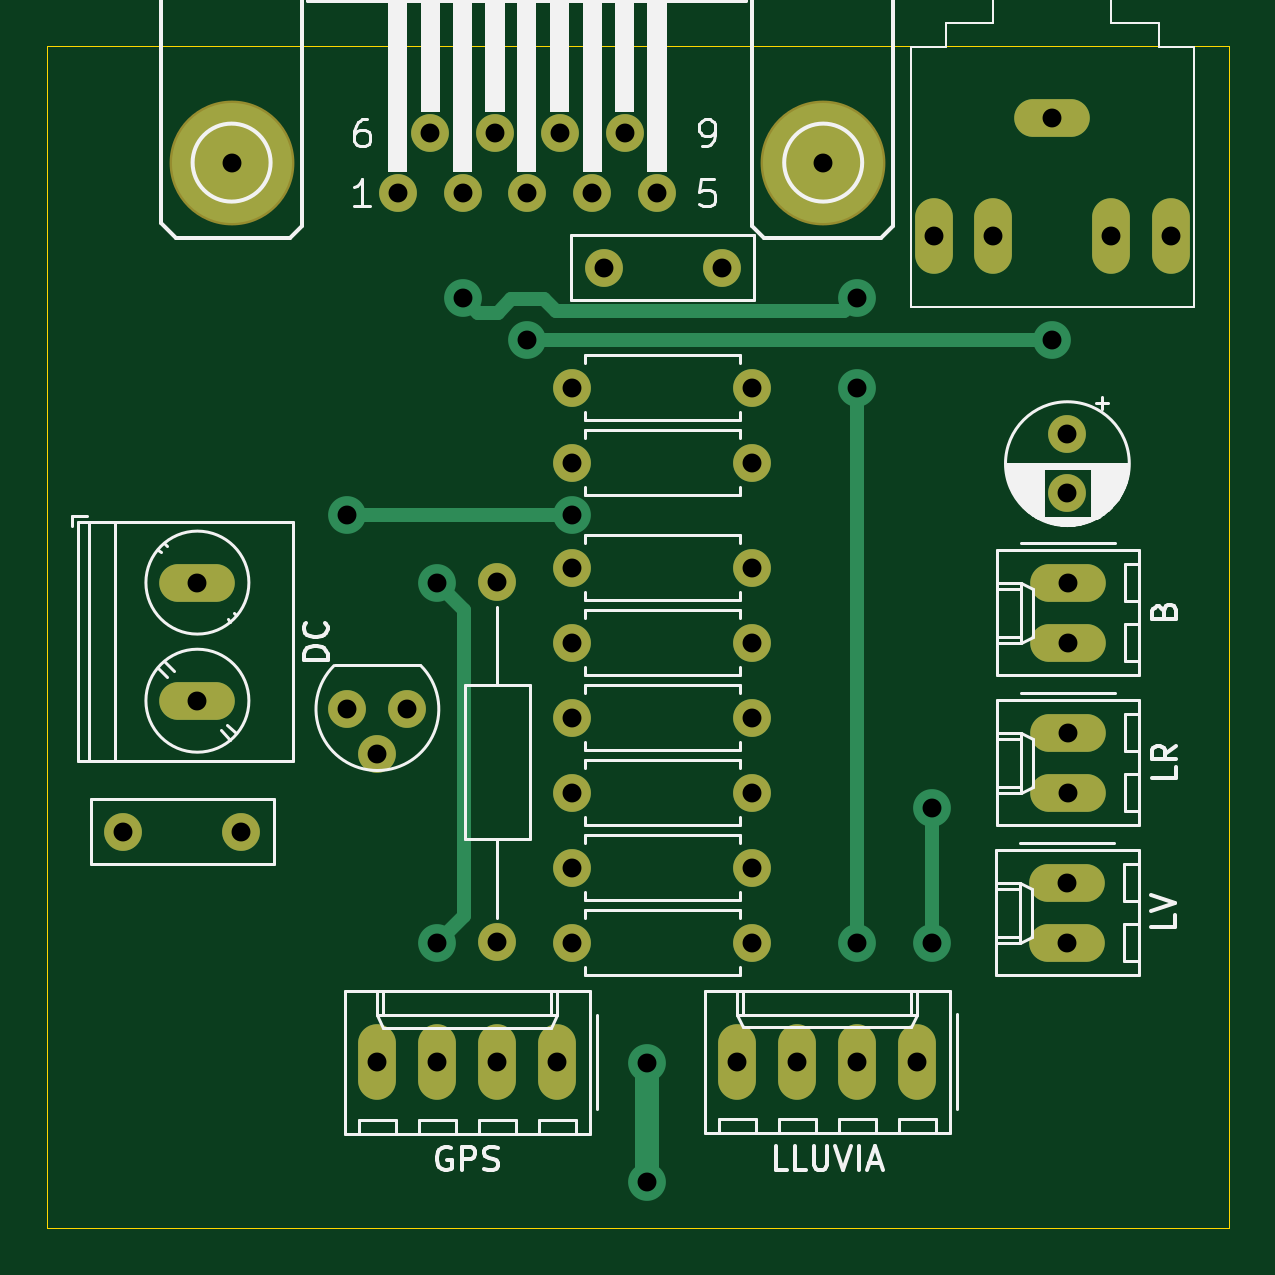
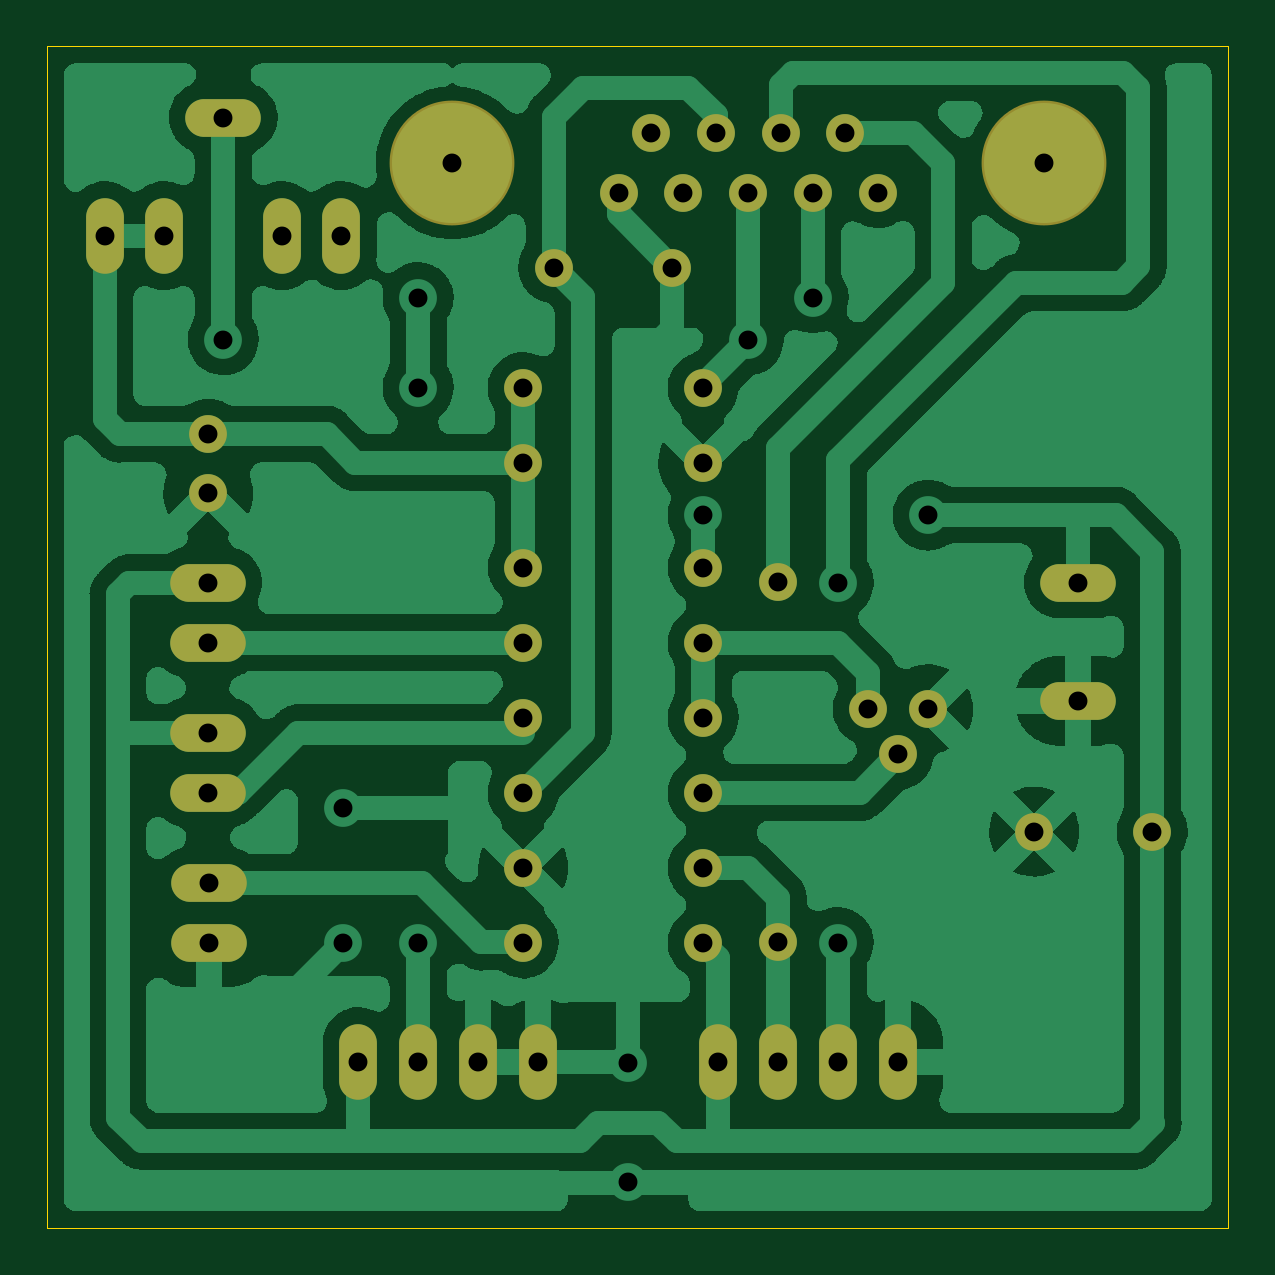
Circuit board: 10 layer files. Board 50.0 x 50.0 mm.
- bottom_copper: hub_exterior-B_Cu.gbr (97259 bytes)
- bottom_mask: hub_exterior-B_Mask.gbr (2367 bytes)
- paste: hub_exterior-B_Paste.gbr (459 bytes)
- bottom_silk: hub_exterior-B_Silkscreen.gbr (460 bytes)
- outline: hub_exterior-Edge_Cuts.gbr (617 bytes)
- top_copper: hub_exterior-F_Cu.gbr (5701 bytes)
- top_mask: hub_exterior-F_Mask.gbr (2367 bytes)
- paste: hub_exterior-F_Paste.gbr (459 bytes)
- top_silk: hub_exterior-F_Silkscreen.gbr (24959 bytes)
- drill: hub_exterior.drl (1404 bytes)

=== bottom_copper: hub_exterior-B_Cu.gbr (97259 bytes, source omitted) ===
=== bottom_mask: hub_exterior-B_Mask.gbr ===
%TF.GenerationSoftware,KiCad,Pcbnew,(6.0.6)*%
%TF.CreationDate,2022-08-24T11:57:53-03:00*%
%TF.ProjectId,hub_exterior,6875625f-6578-4746-9572-696f722e6b69,rev?*%
%TF.SameCoordinates,Original*%
%TF.FileFunction,Soldermask,Bot*%
%TF.FilePolarity,Negative*%
%FSLAX46Y46*%
G04 Gerber Fmt 4.6, Leading zero omitted, Abs format (unit mm)*
G04 Created by KiCad (PCBNEW (6.0.6)) date 2022-08-24 11:57:53*
%MOMM*%
%LPD*%
G01*
G04 APERTURE LIST*
%ADD10C,1.600000*%
%ADD11O,3.200000X1.600000*%
%ADD12O,1.600000X3.200000*%
%ADD13O,1.600000X1.600000*%
%ADD14C,5.283200*%
G04 APERTURE END LIST*
D10*
%TO.C,R8*%
X22225000Y27940000D03*
X29845000Y27940000D03*
%TD*%
D11*
%TO.C,LV*%
X43160000Y12065000D03*
X43160000Y14605000D03*
%TD*%
D10*
%TO.C,R6*%
X19050000Y12085000D03*
X19050000Y27325000D03*
%TD*%
%TO.C,R7*%
X29845000Y35560000D03*
X22225000Y35560000D03*
%TD*%
%TO.C,C2*%
X3215000Y16764000D03*
X8215000Y16764000D03*
%TD*%
D12*
%TO.C,LLUVIA*%
X29210000Y7025000D03*
X31750000Y7025000D03*
X34290000Y7025000D03*
X36830000Y7025000D03*
%TD*%
D11*
%TO.C,LR*%
X43200000Y18415000D03*
X43200000Y20955000D03*
%TD*%
%TO.C,DC*%
X6350000Y27305000D03*
X6350000Y22305000D03*
%TD*%
D10*
%TO.C,R2*%
X22225000Y21590000D03*
X29845000Y21590000D03*
%TD*%
%TO.C,Q1*%
X12700000Y21950000D03*
X13970000Y20045000D03*
X15240000Y21950000D03*
%TD*%
%TO.C,C1*%
X28555000Y40640000D03*
X23555000Y40640000D03*
%TD*%
%TO.C,R4*%
X22225000Y12065000D03*
X29845000Y12065000D03*
%TD*%
D11*
%TO.C,B*%
X43200000Y24765000D03*
X43200000Y27305000D03*
%TD*%
D12*
%TO.C,GPS*%
X13970000Y7005000D03*
X16510000Y7005000D03*
X19050000Y7005000D03*
X21590000Y7005000D03*
%TD*%
D10*
%TO.C,R5*%
X22225000Y15240000D03*
X29845000Y15240000D03*
%TD*%
%TO.C,C3*%
X43180000Y33590112D03*
X43180000Y31090112D03*
%TD*%
%TO.C,R3*%
X22225000Y24765000D03*
D13*
X29845000Y24765000D03*
%TD*%
D11*
%TO.C,U$1*%
X42545000Y46990000D03*
D12*
X40045000Y41990000D03*
X45045000Y41990000D03*
X37545000Y41990000D03*
X47545000Y41990000D03*
%TD*%
D10*
%TO.C,R1*%
X22225000Y18415000D03*
X29845000Y18415000D03*
%TD*%
%TO.C,X1*%
X14833600Y43815000D03*
X17576800Y43815000D03*
X20320000Y43815000D03*
X23063200Y43815000D03*
X25806400Y43815000D03*
X16205200Y46355000D03*
X18948400Y46355000D03*
X21691600Y46355000D03*
X24434800Y46355000D03*
D14*
X7797800Y45085000D03*
X32842200Y45085000D03*
%TD*%
D10*
%TO.C,R9*%
X29845000Y32385000D03*
X22225000Y32385000D03*
%TD*%
M02*

=== paste: hub_exterior-B_Paste.gbr ===
%TF.GenerationSoftware,KiCad,Pcbnew,(6.0.6)*%
%TF.CreationDate,2022-08-24T11:57:53-03:00*%
%TF.ProjectId,hub_exterior,6875625f-6578-4746-9572-696f722e6b69,rev?*%
%TF.SameCoordinates,Original*%
%TF.FileFunction,Paste,Bot*%
%TF.FilePolarity,Positive*%
%FSLAX46Y46*%
G04 Gerber Fmt 4.6, Leading zero omitted, Abs format (unit mm)*
G04 Created by KiCad (PCBNEW (6.0.6)) date 2022-08-24 11:57:53*
%MOMM*%
%LPD*%
G01*
G04 APERTURE LIST*
G04 APERTURE END LIST*
M02*

=== bottom_silk: hub_exterior-B_Silkscreen.gbr ===
%TF.GenerationSoftware,KiCad,Pcbnew,(6.0.6)*%
%TF.CreationDate,2022-08-24T11:57:53-03:00*%
%TF.ProjectId,hub_exterior,6875625f-6578-4746-9572-696f722e6b69,rev?*%
%TF.SameCoordinates,Original*%
%TF.FileFunction,Legend,Bot*%
%TF.FilePolarity,Positive*%
%FSLAX46Y46*%
G04 Gerber Fmt 4.6, Leading zero omitted, Abs format (unit mm)*
G04 Created by KiCad (PCBNEW (6.0.6)) date 2022-08-24 11:57:53*
%MOMM*%
%LPD*%
G01*
G04 APERTURE LIST*
G04 APERTURE END LIST*
M02*

=== outline: hub_exterior-Edge_Cuts.gbr ===
%TF.GenerationSoftware,KiCad,Pcbnew,(6.0.6)*%
%TF.CreationDate,2022-08-24T11:57:53-03:00*%
%TF.ProjectId,hub_exterior,6875625f-6578-4746-9572-696f722e6b69,rev?*%
%TF.SameCoordinates,Original*%
%TF.FileFunction,Profile,NP*%
%FSLAX46Y46*%
G04 Gerber Fmt 4.6, Leading zero omitted, Abs format (unit mm)*
G04 Created by KiCad (PCBNEW (6.0.6)) date 2022-08-24 11:57:53*
%MOMM*%
%LPD*%
G01*
G04 APERTURE LIST*
%TA.AperFunction,Profile*%
%ADD10C,0.050000*%
%TD*%
G04 APERTURE END LIST*
D10*
X50000000Y50000000D02*
X50000000Y0D01*
X50000000Y0D02*
X0Y0D01*
X0Y50000000D02*
X50000000Y50000000D01*
X0Y0D02*
X0Y50000000D01*
M02*

=== top_copper: hub_exterior-F_Cu.gbr (5701 bytes, source omitted) ===
=== top_mask: hub_exterior-F_Mask.gbr ===
%TF.GenerationSoftware,KiCad,Pcbnew,(6.0.6)*%
%TF.CreationDate,2022-08-24T11:57:53-03:00*%
%TF.ProjectId,hub_exterior,6875625f-6578-4746-9572-696f722e6b69,rev?*%
%TF.SameCoordinates,Original*%
%TF.FileFunction,Soldermask,Top*%
%TF.FilePolarity,Negative*%
%FSLAX46Y46*%
G04 Gerber Fmt 4.6, Leading zero omitted, Abs format (unit mm)*
G04 Created by KiCad (PCBNEW (6.0.6)) date 2022-08-24 11:57:53*
%MOMM*%
%LPD*%
G01*
G04 APERTURE LIST*
%ADD10C,1.600000*%
%ADD11O,3.200000X1.600000*%
%ADD12O,1.600000X3.200000*%
%ADD13O,1.600000X1.600000*%
%ADD14C,5.283200*%
G04 APERTURE END LIST*
D10*
%TO.C,R8*%
X22225000Y27940000D03*
X29845000Y27940000D03*
%TD*%
D11*
%TO.C,LV*%
X43160000Y12065000D03*
X43160000Y14605000D03*
%TD*%
D10*
%TO.C,R6*%
X19050000Y12085000D03*
X19050000Y27325000D03*
%TD*%
%TO.C,R7*%
X29845000Y35560000D03*
X22225000Y35560000D03*
%TD*%
%TO.C,C2*%
X3215000Y16764000D03*
X8215000Y16764000D03*
%TD*%
D12*
%TO.C,LLUVIA*%
X29210000Y7025000D03*
X31750000Y7025000D03*
X34290000Y7025000D03*
X36830000Y7025000D03*
%TD*%
D11*
%TO.C,LR*%
X43200000Y18415000D03*
X43200000Y20955000D03*
%TD*%
%TO.C,DC*%
X6350000Y27305000D03*
X6350000Y22305000D03*
%TD*%
D10*
%TO.C,R2*%
X22225000Y21590000D03*
X29845000Y21590000D03*
%TD*%
%TO.C,Q1*%
X12700000Y21950000D03*
X13970000Y20045000D03*
X15240000Y21950000D03*
%TD*%
%TO.C,C1*%
X28555000Y40640000D03*
X23555000Y40640000D03*
%TD*%
%TO.C,R4*%
X22225000Y12065000D03*
X29845000Y12065000D03*
%TD*%
D11*
%TO.C,B*%
X43200000Y24765000D03*
X43200000Y27305000D03*
%TD*%
D12*
%TO.C,GPS*%
X13970000Y7005000D03*
X16510000Y7005000D03*
X19050000Y7005000D03*
X21590000Y7005000D03*
%TD*%
D10*
%TO.C,R5*%
X22225000Y15240000D03*
X29845000Y15240000D03*
%TD*%
%TO.C,C3*%
X43180000Y33590112D03*
X43180000Y31090112D03*
%TD*%
%TO.C,R3*%
X22225000Y24765000D03*
D13*
X29845000Y24765000D03*
%TD*%
D11*
%TO.C,U$1*%
X42545000Y46990000D03*
D12*
X40045000Y41990000D03*
X45045000Y41990000D03*
X37545000Y41990000D03*
X47545000Y41990000D03*
%TD*%
D10*
%TO.C,R1*%
X22225000Y18415000D03*
X29845000Y18415000D03*
%TD*%
%TO.C,X1*%
X14833600Y43815000D03*
X17576800Y43815000D03*
X20320000Y43815000D03*
X23063200Y43815000D03*
X25806400Y43815000D03*
X16205200Y46355000D03*
X18948400Y46355000D03*
X21691600Y46355000D03*
X24434800Y46355000D03*
D14*
X7797800Y45085000D03*
X32842200Y45085000D03*
%TD*%
D10*
%TO.C,R9*%
X29845000Y32385000D03*
X22225000Y32385000D03*
%TD*%
M02*

=== paste: hub_exterior-F_Paste.gbr ===
%TF.GenerationSoftware,KiCad,Pcbnew,(6.0.6)*%
%TF.CreationDate,2022-08-24T11:57:53-03:00*%
%TF.ProjectId,hub_exterior,6875625f-6578-4746-9572-696f722e6b69,rev?*%
%TF.SameCoordinates,Original*%
%TF.FileFunction,Paste,Top*%
%TF.FilePolarity,Positive*%
%FSLAX46Y46*%
G04 Gerber Fmt 4.6, Leading zero omitted, Abs format (unit mm)*
G04 Created by KiCad (PCBNEW (6.0.6)) date 2022-08-24 11:57:53*
%MOMM*%
%LPD*%
G01*
G04 APERTURE LIST*
G04 APERTURE END LIST*
M02*

=== top_silk: hub_exterior-F_Silkscreen.gbr (24959 bytes, source omitted) ===
=== drill: hub_exterior.drl ===
M48
; DRILL file {KiCad (6.0.6)} date Wed Aug 24 11:58:28 2022
; FORMAT={-:-/ absolute / metric / decimal}
; #@! TF.CreationDate,2022-08-24T11:58:28-03:00
; #@! TF.GenerationSoftware,Kicad,Pcbnew,(6.0.6)
; #@! TF.FileFunction,MixedPlating,1,2
FMAT,2
METRIC
; #@! TA.AperFunction,Plated,PTH,ViaDrill
T1C0.800
; #@! TA.AperFunction,Plated,PTH,ComponentDrill
T2C0.800
%
G90
G05
T1
X12.7Y30.162
X16.51Y27.305
X16.51Y12.065
X17.577Y39.37
X20.32Y37.592
X22.225Y30.162
X25.4Y6.985
X25.4Y1.925
X34.29Y39.37
X34.29Y35.56
X34.29Y12.065
X37.465Y17.78
X37.465Y12.065
X42.545Y37.592
T2
X3.215Y16.764
X6.35Y27.305
X6.35Y22.305
X7.798Y45.085
X8.215Y16.764
X12.7Y21.95
X13.97Y20.045
X13.97Y7.005
X14.834Y43.815
X15.24Y21.95
X16.205Y46.355
X16.51Y7.005
X17.577Y43.815
X18.948Y46.355
X19.05Y27.325
X19.05Y12.085
X19.05Y7.005
X20.32Y43.815
X21.59Y7.005
X21.692Y46.355
X22.225Y35.56
X22.225Y32.385
X22.225Y27.94
X22.225Y24.765
X22.225Y21.59
X22.225Y18.415
X22.225Y15.24
X22.225Y12.065
X23.063Y43.815
X23.555Y40.64
X24.435Y46.355
X25.806Y43.815
X28.555Y40.64
X29.21Y7.025
X29.845Y35.56
X29.845Y32.385
X29.845Y27.94
X29.845Y24.765
X29.845Y21.59
X29.845Y18.415
X29.845Y15.24
X29.845Y12.065
X31.75Y7.025
X32.842Y45.085
X34.29Y7.025
X36.83Y7.025
X37.545Y41.99
X40.045Y41.99
X42.545Y46.99
X43.16Y14.605
X43.16Y12.065
X43.18Y33.59
X43.18Y31.09
X43.2Y27.305
X43.2Y24.765
X43.2Y20.955
X43.2Y18.415
X45.045Y41.99
X47.545Y41.99
T0
M30

